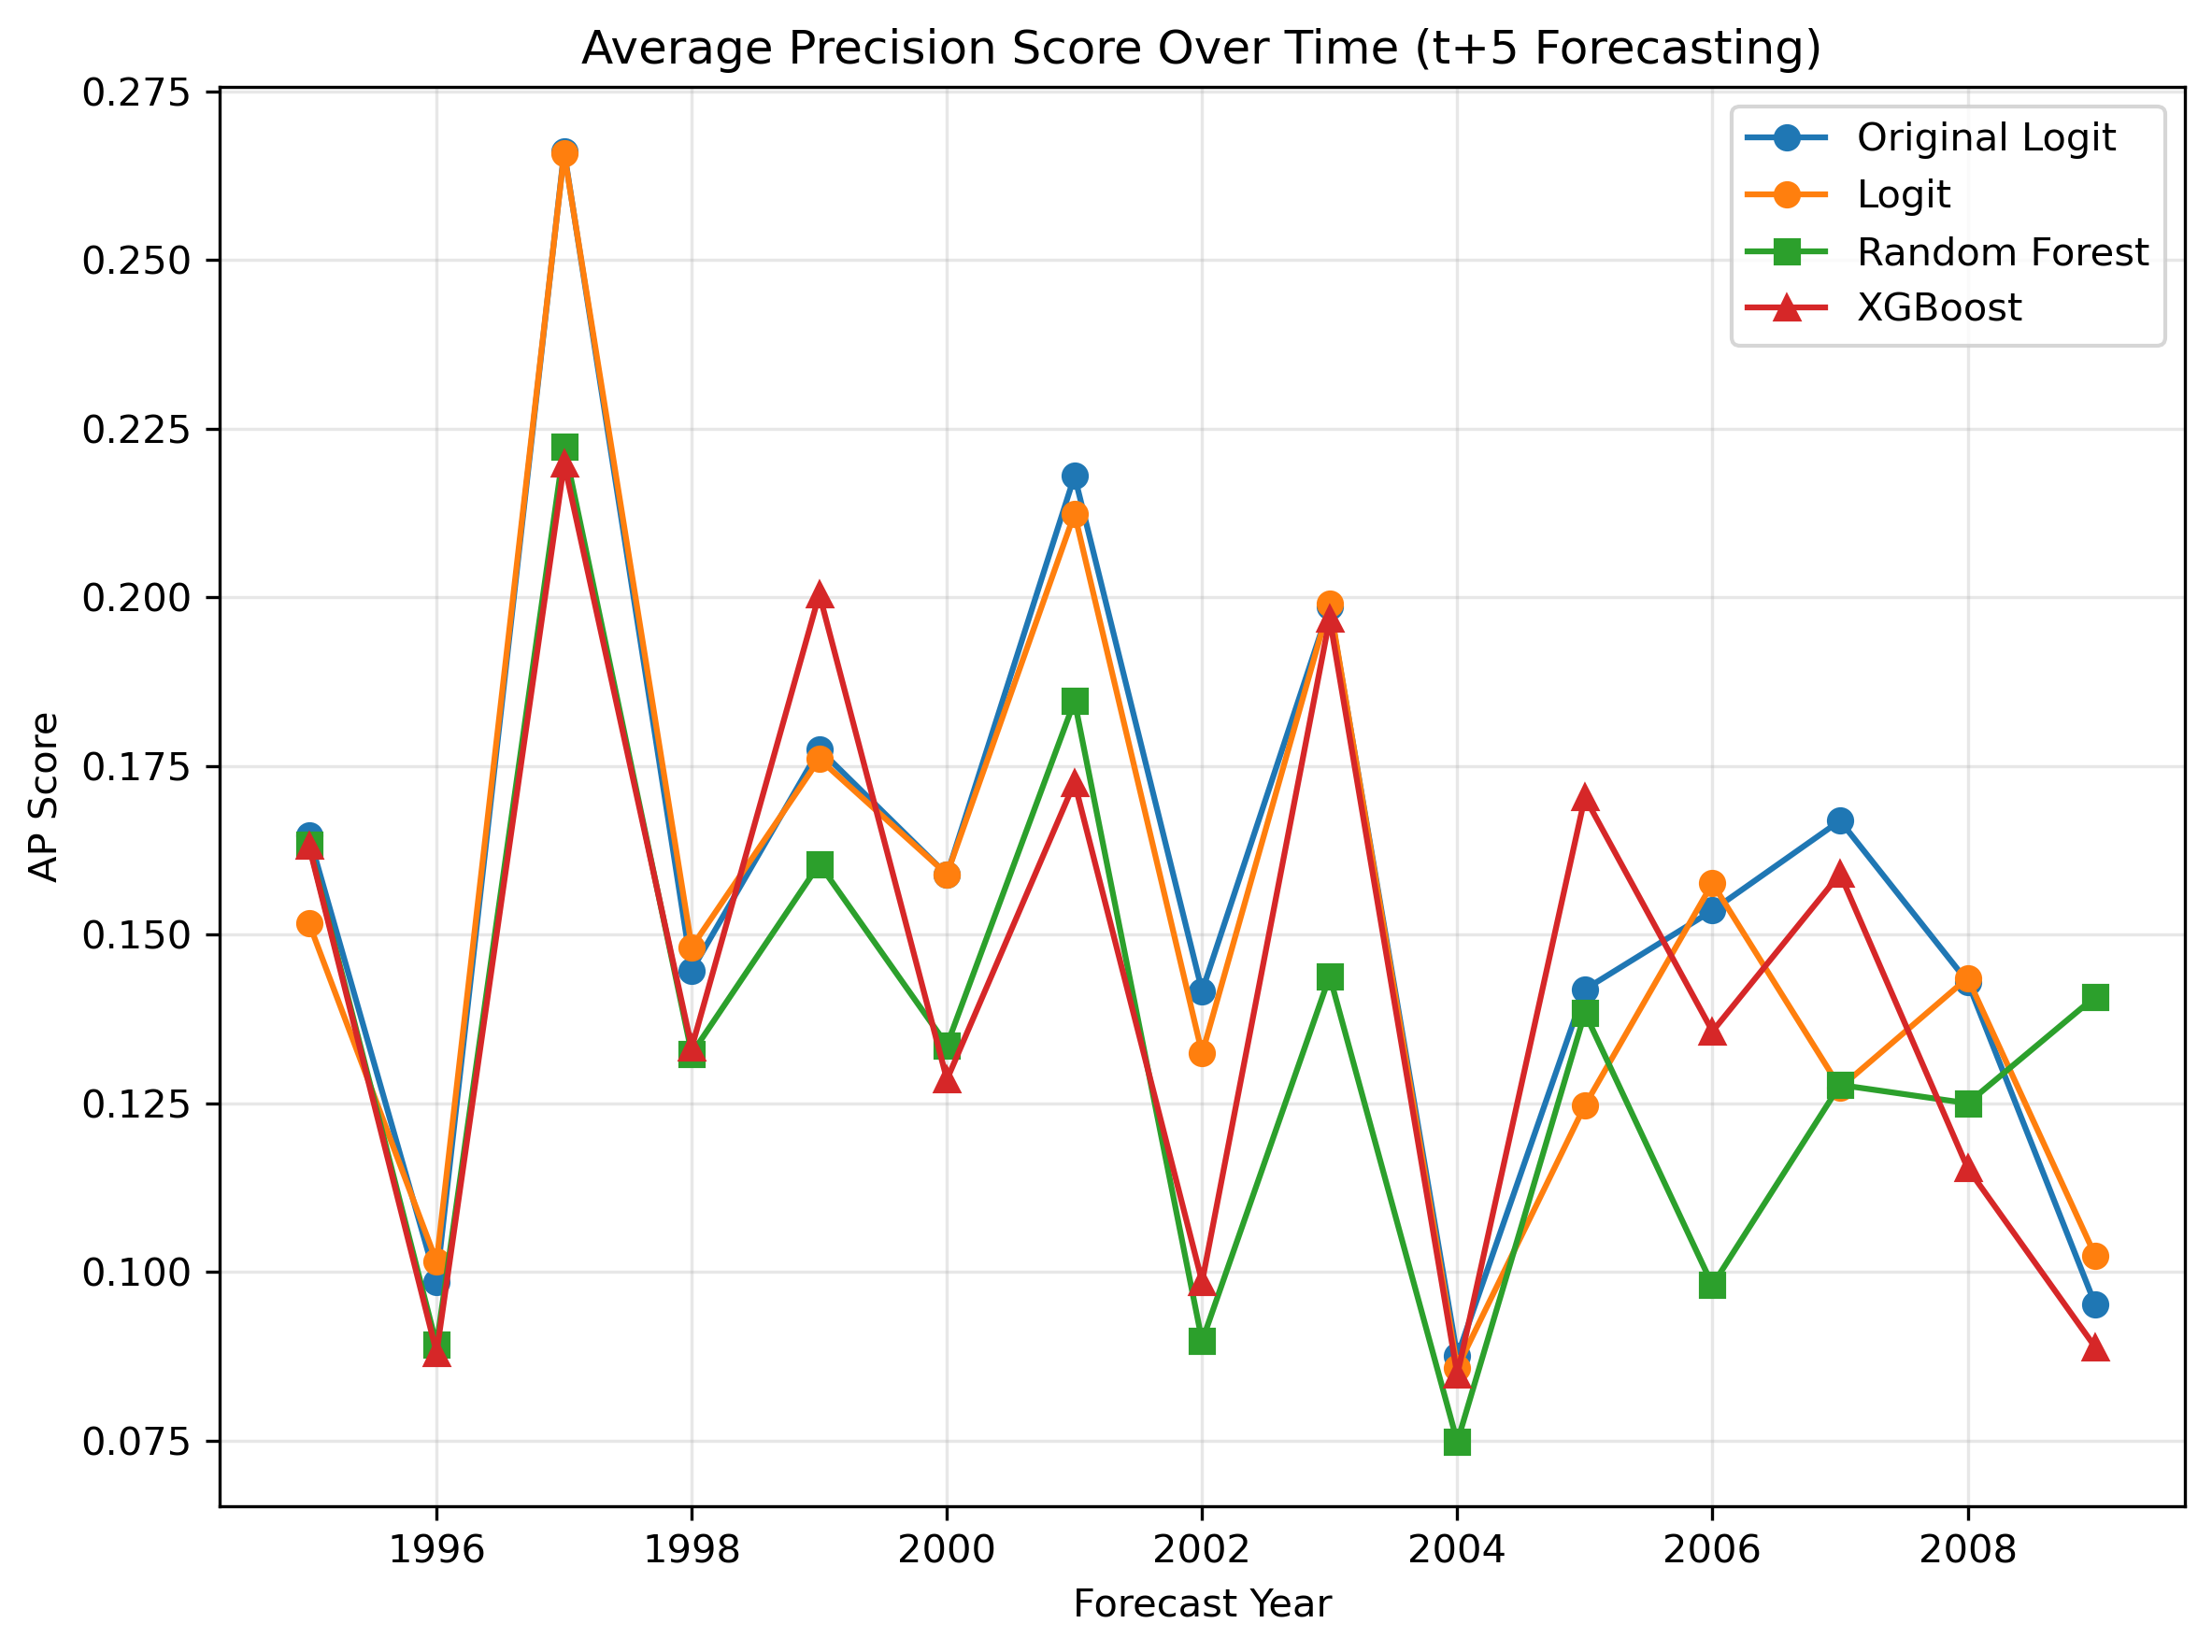

The file beside this chart, header and first rows:
year, original_ap_score, logit_ap_score, rf_ap_score, xgb_ap_score
1995, 0.1647, 0.1517, 0.1634, 0.1632
1996, 0.09856, 0.1015, 0.08918, 0.08805
1997, 0.2661, 0.2658, 0.2224, 0.2198
1998, 0.1447, 0.1482, 0.1324, 0.1333
1999, 0.1775, 0.176, 0.1605, 0.2005
2000, 0.1589, 0.159, 0.1336, 0.1285
2001, 0.218, 0.2124, 0.1846, 0.1725
2002, 0.1416, 0.1324, 0.08976, 0.09856
2003, 0.1987, 0.1991, 0.1438, 0.1968
2004, 0.08752, 0.08582, 0.07482, 0.08478
2005, 0.1419, 0.1247, 0.1384, 0.1704
2006, 0.1536, 0.1576, 0.09805, 0.1357
2007, 0.1669, 0.1273, 0.1277, 0.159
2008, 0.143, 0.1436, 0.125, 0.1154
2009, 0.09517, 0.1024, 0.1408, 0.08885
